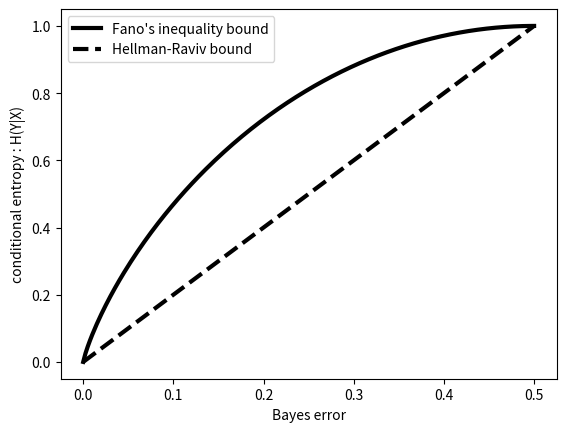
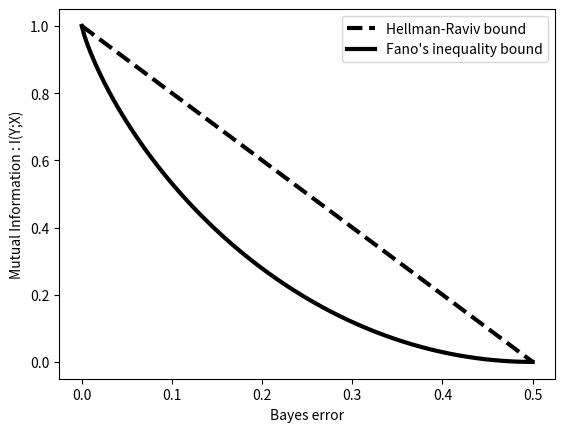
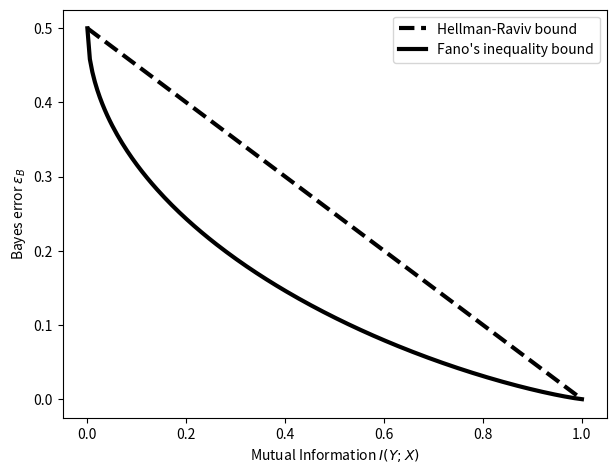

These charts were generated, in order, by the following Python code:
"""Functions and plot about the Fano's inequality:
http://en.wikipedia.org/wiki/Fano%27s_inequality
http://www.scholarpedia.org/article/Fano_inequality
"""

import numpy as np

def conditional_entropy_upper_bound(bayes_error, num_classes=2):
    """Fano's inequality: upper bound of the conditional entropy of a
    class label Y given input X once the Bayes error is known.

    Fano's inequality: H(Y|X) <= H(E) + P(e) log(num_classes-1)
    P(e) = bayes_error
    H(E) = -(P(e) log(P(e)) + (1-P(e))log(1-P(e)))

    The return value is the bound, i.e., the case where:
    H(Y|X) = H(E) + P(e) log(num_classes-1)
    """
    bound = - (bayes_error * np.log2(bayes_error) +  \
               (1.0 - bayes_error) * np.log2(1.0 - bayes_error)) +  \
               bayes_error * np.log2(num_classes -1)
    return np.nan_to_num(bound)

def conditional_entropy_lower_bound(bayes_error):
    """Lower bound of conditional entropy, from Hellman-Raviv 1970:
@article{hellman1970probability,
    abstract = {Abstract-Relationships between the probability of error, the equivocation, and the Chemoff bound are examined for the two-hypothesis decision problem. The effect of rejections on these bounds is derived. Finally, the results are extended to the case of any finite number of hypotheses. I.},
[redacted]
    citeulike-article-id = {8071356},
    citeulike-linkout-0 = {http://citeseerx.ist.psu.edu/viewdoc/summary?doi=10.1.1.131.2865},
    journal = {IEEE Transactions on Information Theory},
    pages = {368--372},
    posted-at = {2010-10-22 21:07:06},
    priority = {2},
    title = {Probability of error, equivocation and the chernoff bound},
    url = {http://citeseerx.ist.psu.edu/viewdoc/summary?doi=10.1.1.131.2865},
    volume = {16},
    year = {1970}
}
    """
    return 2.0 * bayes_error

def mutual_information_lower_bound(bayes_error, num_classes=2, Y_entropy=1.0):
    """Lower bound of Mutual Information given the Bayes error. It
    depends on the Fano's inequality upper bound on conditional
    entropy.
    """
    return Y_entropy - conditional_entropy_upper_bound(bayes_error, num_classes=num_classes)

def mutual_information_upper_bound(bayes_error, Y_entropy=1.0):
    """Upper bound of Mutual Information given the Bayes error. It
    depends on the Hellman-Raviv lower bound on conditional entropy.
    """
    return Y_entropy - conditional_entropy_lower_bound(bayes_error)


class bayes_error_lower_bound(object):
    """Compute the lower bound of the bayes error given I(X;Y) by
    means of the Fano's inequelity.

    Since it is not straightforward to invert the inequality we rely
    on interpolation after setting up a cache of bayes errors and
    corresponding mutual informations.

    Note that this class behaves like a function (see __call__())
    after instantiation in order to have a uniform behavior with the
    other functions in this module.

    Technical note: the bayes error cached values are generated in
    descending order so that the corresponding mutual information is
    not decreasing, which is a requirement of np.interp().
    """
    
    def __init__(self, Y_entropy=1.0 , num_classes=2, cache_size=1000, epsilon=1.0e-8):
        self.Y_entropy = Y_entropy
        self.num_classes = num_classes
        self.bayes_error_lb_cache = np.linspace(0.5-epsilon, 0.0+epsilon, cache_size)
        self.mutual_information_lb_cache = mutual_information_lower_bound(self.bayes_error_lb_cache)

    def __call__(self, mutual_information):
        """Computation of the Bayes error given mutual information by
        means of interpolation from a cache of precomputed pairs of
        values.
        """
        mutual_information = np.nan_to_num(mutual_information) # casting necessary for pymc
        return np.interp(mutual_information,self.mutual_information_lb_cache,self.bayes_error_lb_cache)


def bayes_error_upper_bound(mutual_information):
    """Bayes error upper given I(X;Y) according to the Hellman-Raviv
    bound.
    """
    return 0.5 * (1.0 - mutual_information)


if __name__=='__main__':

    import matplotlib.pyplot as plt

    plt.figure()

    bayes_error = np.linspace(0 , 0.5 , 200)

    conditional_entropy_ub = conditional_entropy_upper_bound(bayes_error)
    conditional_entropy_lb = conditional_entropy_lower_bound(bayes_error)

    plt.plot(bayes_error, conditional_entropy_ub, 'k-', label="Fano's inequality bound", linewidth=3)
    plt.plot(bayes_error, conditional_entropy_lb, 'k--', label="Hellman-Raviv bound", linewidth=3)
    plt.legend()
    plt.ylabel('conditional entropy : H(Y|X)')
    plt.xlabel('Bayes error')

    mutual_information_lb = mutual_information_lower_bound(bayes_error)
    mutual_information_ub = mutual_information_upper_bound(bayes_error)
    plt.figure()
    plt.plot(bayes_error, mutual_information_ub, 'k--', label="Hellman-Raviv bound", linewidth=3)
    plt.plot(bayes_error, mutual_information_lb, 'k-', label="Fano's inequality bound", linewidth=3)
    plt.legend()
    plt.ylabel('Mutual Information : I(Y;X)')
    plt.xlabel('Bayes error')

    mi = np.linspace(0,1,200)
    
    belb=bayes_error_lower_bound()
    be_lb = belb(mi)
    be_ub = bayes_error_upper_bound(mi)

    fig = plt.figure()
    ax = fig.add_axes([0.1, 0.1, 0.85, 0.85])
    plt.plot(mi, be_ub, 'k--', label="Hellman-Raviv bound", linewidth=3)
    plt.plot(mi, be_lb, 'k-', label="Fano's inequality bound", linewidth=3)
    plt.legend()
    plt.xlabel('Mutual Information $I(Y;X)$')
    plt.ylabel('Bayes error $\epsilon_B$')
    
